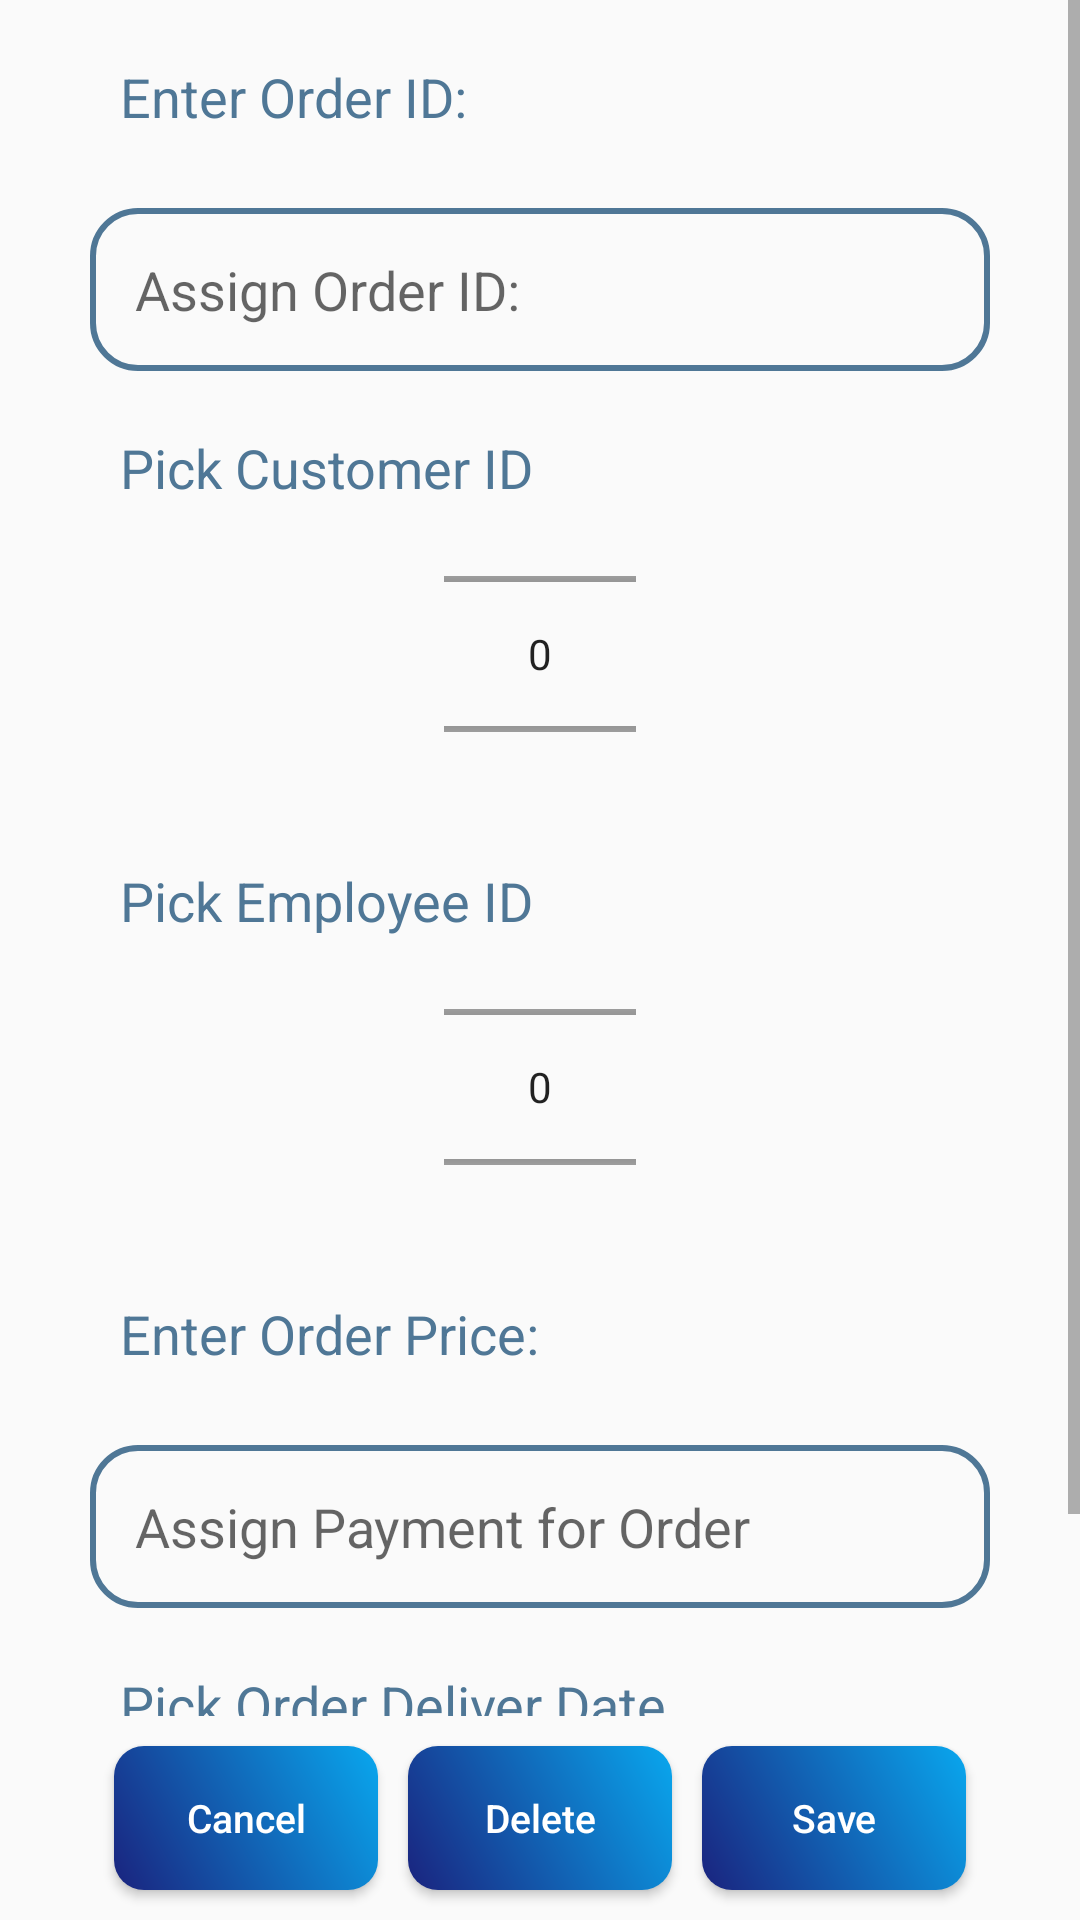

This screen was rendered from an Android layout file. Write that file and the resources it references.
<!-- AndroidManifest.xml: application theme Main_Theme -->
<!-- res/layout/activity_edit_order_details.xml -->
<?xml version="1.0" encoding="utf-8"?>
<androidx.constraintlayout.widget.ConstraintLayout xmlns:android="http://schemas.android.com/apk/res/android"
    xmlns:app="http://schemas.android.com/apk/res-auto"
    xmlns:tools="http://schemas.android.com/tools"
    android:layout_width="match_parent"
    android:layout_height="match_parent"
    android:orientation="vertical"
    tools:context=".employeePageForTailors.EditEmployeeDetails">

    <ScrollView
        android:layout_width="0dp"
        android:layout_height="0dp"
        app:layout_constraintBottom_toTopOf="@+id/linearEditLayout3"
        app:layout_constraintEnd_toEndOf="parent"
        app:layout_constraintStart_toStartOf="parent"
        app:layout_constraintTop_toTopOf="parent">

        <LinearLayout
            android:layout_width="match_parent"
            android:layout_height="wrap_content"
            android:orientation="vertical">

            <TextView
                android:id="@+id/tvEditOrderID"
                style="@style/text_view_login_signup"
                android:text="@string/enter_order_id" />

            <EditText
                android:id="@+id/inputEditOrderID"
                style="@style/edit_text_login_signup"
                android:hint="@string/assign_order_id"
                android:autofillHints="Order ID"
                android:ems="10"
                android:inputType="number" />

            <TextView
                android:id="@+id/tvEditCustomerID"
                style="@style/text_view_login_signup"
                android:text="@string/pick_customer_id" />

            
            <NumberPicker
                android:id="@+id/npEditCustomerID"
                style="@style/picker_view"
                android:clickable="false" />

            <TextView
                android:id="@+id/tvEditEmployeeID"
                style="@style/text_view_login_signup"
                android:text="@string/pick_employee_id" />

            
            <NumberPicker
                android:id="@+id/npEditEmployeeID"
                style="@style/picker_view"
                />

            <TextView
                android:id="@+id/tvEditOrderPrice"
                style="@style/text_view_login_signup"
                android:text="@string/enter_order_price" />

            <EditText
                android:id="@+id/inputEditOrderPrice"
                style="@style/edit_text_login_signup"
                android:hint="@string/assign_payment"
                android:autofillHints="Employee ID"
                android:ems="10"
                android:inputType="numberDecimal" />

            <TextView
                android:id="@+id/tvEditDeliverDate"
                style="@style/text_view_login_signup"
                android:layout_marginBottom="10dp"
                android:text="@string/pick_order_deliver_date" />

            
            <Button
                android:id="@+id/btnEditPickDate"
                style="@style/button_style"
                android:text="@string/pick_date"
                android:gravity="center"
                android:layout_gravity="center"
                android:layout_marginTop="10dp"
                android:layout_width="wrap_content"
                android:layout_height="wrap_content" />


        </LinearLayout>
    </ScrollView>

    <LinearLayout
        android:id="@+id/linearEditLayout3"
        android:layout_width="0dp"
        android:layout_height="wrap_content"
        android:layout_gravity="center"
        android:gravity="center"
        android:orientation="horizontal"
        app:layout_constraintBottom_toBottomOf="parent"
        app:layout_constraintEnd_toEndOf="parent"
        app:layout_constraintStart_toStartOf="parent">

        <Button
            android:id="@+id/btnCancelEditingOrder"
            style="@style/button_style"
            android:layout_width="wrap_content"
            android:layout_height="wrap_content"
            android:layout_marginTop="10dp"
            android:layout_marginBottom="10dp"
            android:text="@string/btn_cancel" />

        <Button
            android:id="@+id/btnDeleteOrder"
            style="@style/button_style"
            android:layout_width="wrap_content"
            android:layout_height="wrap_content"
            android:layout_marginStart="10dp"
            android:layout_marginTop="10dp"
            android:layout_marginEnd="10dp"
            android:layout_marginBottom="10dp"
            android:text="@string/delete_size_record" />

        <Button
            android:id="@+id/btnSaveOrder"
            style="@style/button_style"
            android:layout_width="wrap_content"
            android:layout_height="wrap_content"
            android:layout_marginTop="10dp"
            android:layout_marginBottom="10dp"
            android:text="@string/save_size_record" />
    </LinearLayout>

</androidx.constraintlayout.widget.ConstraintLayout>
<!-- resources referenced by this layout -->
<resources>
  <string name="assign_order_id">Assign Order ID:</string>
  <string name="assign_payment">Assign Payment for Order</string>
  <string name="btn_cancel">Cancel</string>
  <string name="delete_size_record">Delete</string>
  <string name="enter_order_id">Enter Order ID:</string>
  <string name="enter_order_price">Enter Order Price:</string>
  <string name="pick_customer_id">Pick Customer ID</string>
  <string name="pick_date">Pick Date</string>
  <string name="pick_employee_id">Pick Employee ID</string>
  <string name="pick_order_deliver_date">Pick Order Deliver Date</string>
  <string name="save_size_record">Save</string>
  <style name="button_style">
          <item name="textAllCaps">false</item>
          <item name="android:background">@drawable/button_gradient</item>
          <item name="android:textColor">@color/white</item>
          <item name="android:textSize">13sp</item>
      </style>
  <style name="edit_text_login_signup">
          <item name="android:layout_width">300dp</item>
          <item name="android:layout_height">wrap_content</item>
          <item name="android:layout_gravity">center</item>
          <item name="android:layout_marginStart">40sp</item>
          <item name="android:layout_marginTop">25sp</item>
          <item name="android:layout_marginEnd">40sp</item>
          <item name="android:padding">15sp</item>
          <item name="android:textSize">18sp</item>
          <item name="android:background">@drawable/styling_borders</item>
          <item name="android:textColor">@color/black</item>
      </style>
  <style name="picker_view">
          <item name="android:layout_width">wrap_content</item>
          <item name="android:layout_height">100dp</item>
          <item name="android:layout_gravity">center</item>
          <item name="android:textColor">@color/blue_702</item>
          <item name="android:textSize">18sp</item>
      </style>
  <style name="text_view_login_signup">
          <item name="android:layout_width">match_parent</item>
          <item name="android:layout_height">wrap_content</item>
          <item name="android:layout_gravity">center</item>
          <item name="android:layout_marginStart">40sp</item>
          <item name="android:layout_marginTop">20sp</item>
          <item name="android:layout_marginEnd">40sp</item>
          <item name="android:textColor">@color/blue_702</item>
          <item name="android:textSize">18sp</item>
      </style>
  <style name="Main_Theme" parent="Theme.AppCompat.DayNight.DarkActionBar">
          <item name="colorPrimary">@color/blue_900</item>
          <item name="colorPrimaryVariant">@color/blue_500</item>
          <item name="colorOnPrimary">@color/white</item>
          <item name="colorSecondary">@color/red_900</item>
          <item name="colorSecondaryVariant">@color/red_500</item>
          <item name="colorOnSecondary">@color/white</item>
          <item name="android:statusBarColor">@color/blue_500</item>
      </style>
  <!-- drawable button_gradient (drawable) -->
  <?xml version="1.0" encoding="utf-8"?>
  <shape xmlns:android="http://schemas.android.com/apk/res/android"
      android:shape="rectangle">
      <gradient
          android:angle="45"
          android:startColor="@color/blue_900"
          android:endColor="@color/blue_701"
          android:type="linear" />
          <corners android:radius="10dp" />
  
  </shape>
  <color name="white">#FFFFFFFF</color>
  <!-- drawable styling_borders (drawable) -->
  <?xml version="1.0" encoding="utf-8"?>
  <shape xmlns:android="http://schemas.android.com/apk/res/android"
      android:shape="rectangle" >
      <stroke
          android:color="@color/blue_702"
          android:width="2dp"
          />
      <corners
          android:radius="15dp"
          />
  
  </shape>
  <color name="black">#FF000000</color>
  <color name="blue_702">#4F7796</color>
  <color name="blue_900">#1A237E</color>
  <color name="blue_500">#3F51B5</color>
  <color name="red_900">#B71C1C</color>
  <color name="red_500">#F44336</color>
  <color name="blue_701">#FF09A7EE</color>
</resources>
